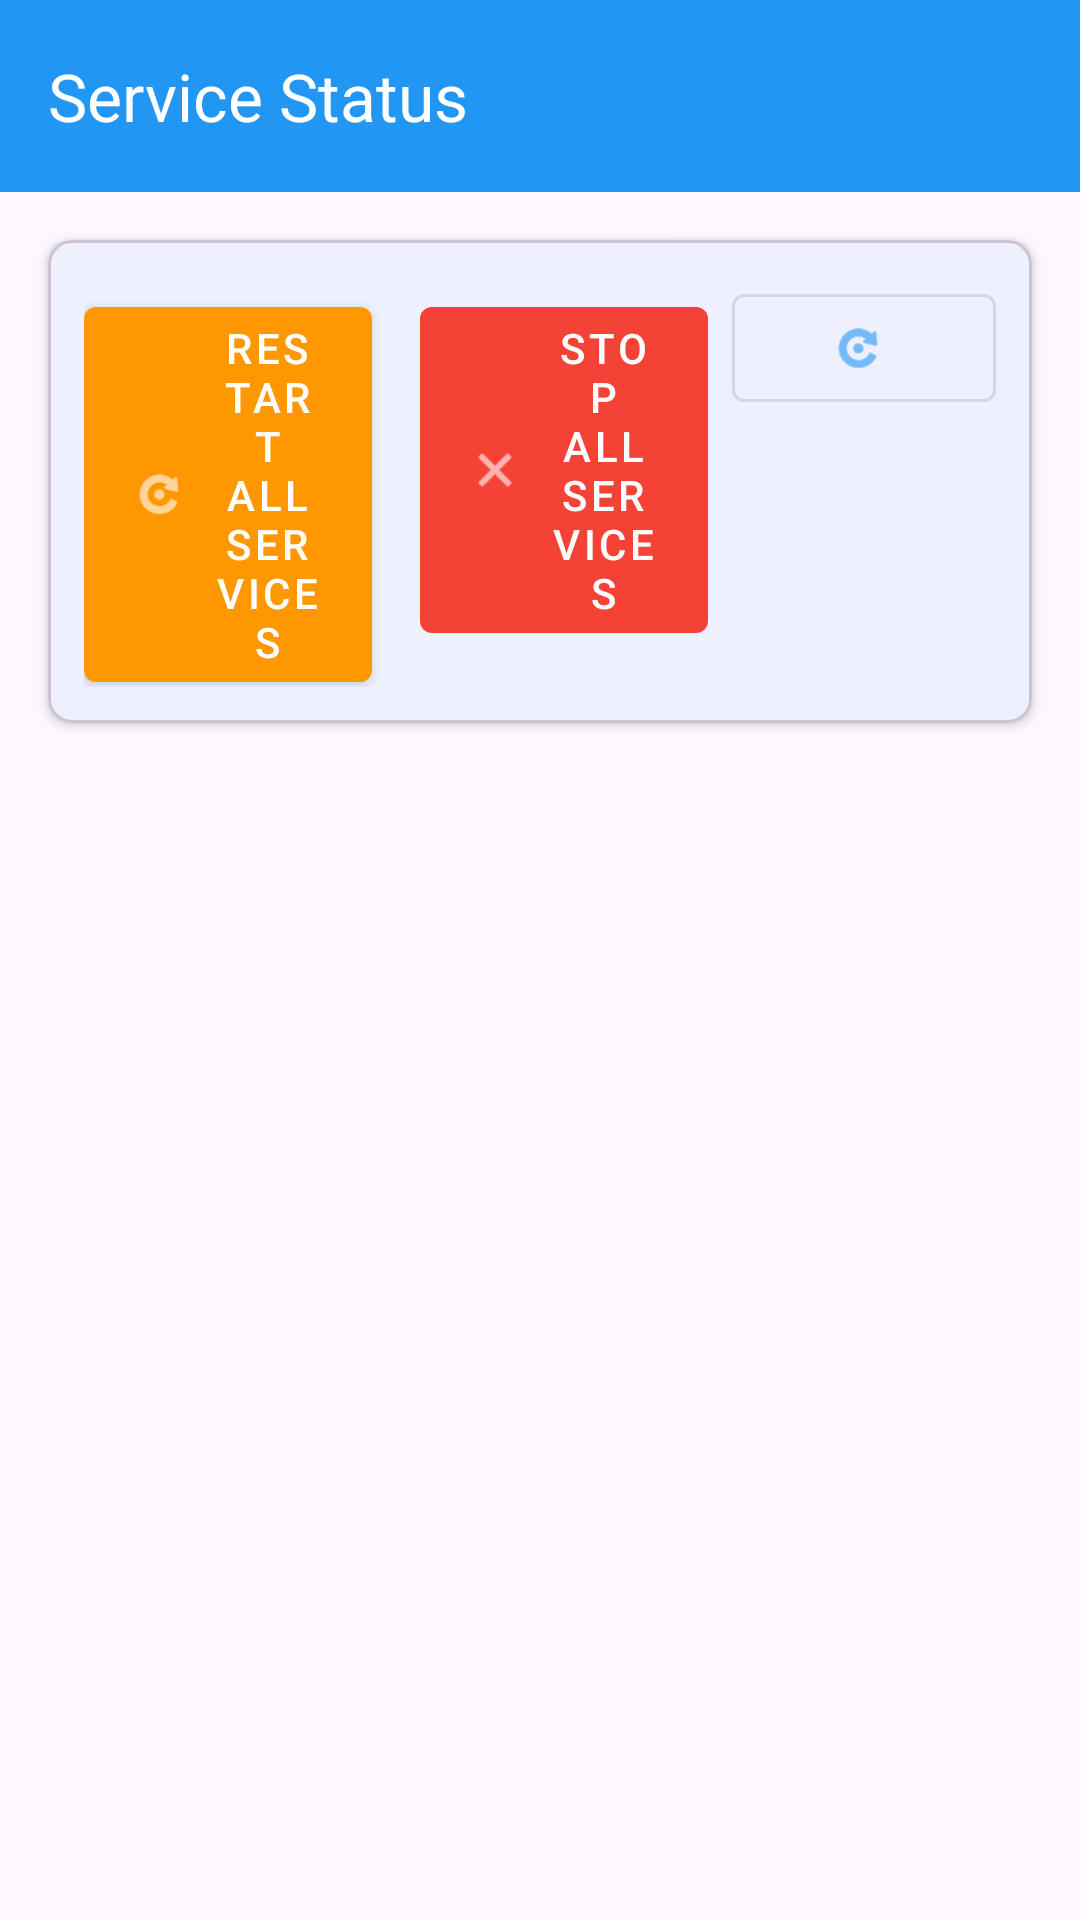

Android layout source for this screen:
<!-- AndroidManifest.xml: activity theme Theme.Unkill -->
<!-- res/layout/activity_service_status.xml -->
<?xml version="1.0" encoding="utf-8"?>
<androidx.coordinatorlayout.widget.CoordinatorLayout xmlns:android="http://schemas.android.com/apk/res/android"
    xmlns:app="http://schemas.android.com/apk/res-auto"
    xmlns:tools="http://schemas.android.com/tools"
    android:layout_width="match_parent"
    android:layout_height="match_parent"
    tools:context=".activities.ServiceStatusActivity">

    <com.google.android.material.appbar.AppBarLayout
        android:layout_width="match_parent"
        android:layout_height="wrap_content"
        android:theme="@style/ThemeOverlay.AppCompat.Dark.ActionBar">

        <androidx.appcompat.widget.Toolbar
            android:id="@+id/toolbar"
            android:layout_width="match_parent"
            android:layout_height="?attr/actionBarSize"
            android:background="?attr/colorPrimary"
            app:popupTheme="@style/ThemeOverlay.AppCompat.Light"
            app:title="@string/service_status_title"
            app:titleTextColor="@android:color/white" />

    </com.google.android.material.appbar.AppBarLayout>

    <LinearLayout
        android:layout_width="match_parent"
        android:layout_height="match_parent"
        android:orientation="vertical"
        app:layout_behavior="@string/appbar_scrolling_view_behavior">

        
        <com.google.android.material.card.MaterialCardView
            android:layout_width="match_parent"
            android:layout_height="wrap_content"
            android:layout_margin="16dp"
            app:cardCornerRadius="8dp"
            app:cardElevation="2dp">

            <LinearLayout
                android:layout_width="match_parent"
                android:layout_height="wrap_content"
                android:orientation="horizontal"
                android:padding="12dp">

                <com.google.android.material.button.MaterialButton
                    android:id="@+id/btn_restart_all"
                    style="@style/Widget.MaterialComponents.Button"
                    android:layout_width="0dp"
                    android:layout_height="wrap_content"
                    android:layout_weight="1"
                    android:layout_marginEnd="8dp"
                    android:text="@string/btn_restart_all"
                    android:textColor="@android:color/white"
                    app:backgroundTint="@color/status_restarting"
                    app:icon="@android:drawable/ic_menu_rotate" />

                <com.google.android.material.button.MaterialButton
                    android:id="@+id/btn_stop_all"
                    style="@style/Widget.MaterialComponents.Button"
                    android:layout_width="0dp"
                    android:layout_height="wrap_content"
                    android:layout_weight="1"
                    android:layout_marginStart="8dp"
                    android:layout_marginEnd="8dp"
                    android:text="@string/btn_stop_all"
                    android:textColor="@android:color/white"
                    app:backgroundTint="@color/status_stopped"
                    app:icon="@android:drawable/ic_menu_close_clear_cancel" />

                <com.google.android.material.button.MaterialButton
                    android:id="@+id/btn_refresh"
                    style="@style/Widget.MaterialComponents.Button.OutlinedButton"
                    android:layout_width="wrap_content"
                    android:layout_height="wrap_content"
                    app:icon="@android:drawable/ic_menu_rotate"
                    app:iconGravity="textStart" />

            </LinearLayout>

        </com.google.android.material.card.MaterialCardView>

        
        <androidx.recyclerview.widget.RecyclerView
            android:id="@+id/recycler_view"
            android:layout_width="match_parent"
            android:layout_height="0dp"
            android:layout_weight="1"
            android:paddingHorizontal="16dp"
            android:paddingBottom="16dp"
            tools:itemCount="5"
            tools:listitem="@layout/item_service_status" />

        
        <ProgressBar
            android:id="@+id/progress_bar"
            android:layout_width="wrap_content"
            android:layout_height="wrap_content"
            android:layout_gravity="center"
            android:visibility="gone" />

    </LinearLayout>

</androidx.coordinatorlayout.widget.CoordinatorLayout>
<!-- res/layout/item_service_status.xml (included above) -->
<?xml version="1.0" encoding="utf-8"?>
<com.google.android.material.card.MaterialCardView xmlns:android="http://schemas.android.com/apk/res/android"
    xmlns:app="http://schemas.android.com/apk/res-auto"
    xmlns:tools="http://schemas.android.com/tools"
    android:layout_width="match_parent"
    android:layout_height="wrap_content"
    android:layout_margin="4dp"
    app:cardCornerRadius="8dp"
    app:cardElevation="2dp">

    <LinearLayout
        android:layout_width="match_parent"
        android:layout_height="wrap_content"
        android:orientation="vertical"
        android:padding="16dp">

        
        <LinearLayout
            android:layout_width="match_parent"
            android:layout_height="wrap_content"
            android:orientation="horizontal"
            android:layout_marginBottom="12dp">

            <TextView
                android:id="@+id/tv_service_name"
                android:layout_width="0dp"
                android:layout_height="wrap_content"
                android:layout_weight="1"
                android:textSize="18sp"
                android:textStyle="bold"
                android:textColor="@color/text_primary"
                tools:text="Service 1" />

            <ImageView
                android:id="@+id/iv_monitoring"
                android:layout_width="16dp"
                android:layout_height="16dp"
                android:src="@android:drawable/ic_menu_info_details"
                android:contentDescription="Monitoring active"
                android:visibility="gone" />

        </LinearLayout>

        
        <LinearLayout
            android:layout_width="match_parent"
            android:layout_height="wrap_content"
            android:orientation="horizontal"
            android:layout_marginBottom="8dp">

            <TextView
                android:layout_width="wrap_content"
                android:layout_height="wrap_content"
                android:text="Status: "
                android:textSize="14sp"
                android:textColor="@color/text_on_primary" />

            <TextView
                android:id="@+id/tv_status"
                android:layout_width="wrap_content"
                android:layout_height="wrap_content"
                android:textSize="14sp"
                android:textStyle="bold"
                android:textColor="@color/text_on_primary"
                tools:text="RUNNING" />

        </LinearLayout>

        
        <LinearLayout
            android:layout_width="match_parent"
            android:layout_height="wrap_content"
            android:orientation="horizontal"
            android:layout_marginBottom="8dp">

            <TextView
                android:layout_width="wrap_content"
                android:layout_height="wrap_content"
                android:text="Memory: "
                android:textSize="14sp"
                android:textColor="@color/text_on_primary" />

            <TextView
                android:id="@+id/tv_memory_usage"
                android:layout_width="wrap_content"
                android:layout_height="wrap_content"
                android:textSize="14sp"
                android:textColor="@color/text_on_primary"
                tools:text="1.2 MB" />

        </LinearLayout>

        
        <LinearLayout
            android:layout_width="match_parent"
            android:layout_height="wrap_content"
            android:orientation="horizontal"
            android:layout_marginBottom="8dp">

            <TextView
                android:layout_width="wrap_content"
                android:layout_height="wrap_content"
                android:text="Uptime: "
                android:textSize="14sp"
                android:textColor="@color/text_on_primary" />

            <TextView
                android:id="@+id/tv_uptime"
                android:layout_width="wrap_content"
                android:layout_height="wrap_content"
                android:textSize="14sp"
                android:textColor="@color/text_on_primary"
                tools:text="2h 15m" />

        </LinearLayout>

        
        <LinearLayout
            android:layout_width="match_parent"
            android:layout_height="wrap_content"
            android:orientation="horizontal">

            <TextView
                android:layout_width="wrap_content"
                android:layout_height="wrap_content"
                android:text="Protected Apps: "
                android:textSize="14sp"
                android:textColor="@color/text_on_primary" />

            <TextView
                android:id="@+id/tv_protected_apps"
                android:layout_width="wrap_content"
                android:layout_height="wrap_content"
                android:textSize="14sp"
                android:textColor="@color/text_on_primary"
                tools:text="5 apps" />

        </LinearLayout>

    </LinearLayout>

</com.google.android.material.card.MaterialCardView>
<!-- resources referenced by this layout -->
<resources>
  <color name="status_restarting">#FF9800</color>
  <color name="status_stopped">#F44336</color>
  <color name="text_on_primary">#FFFFFF</color>
  <color name="text_primary">#212121</color>
  <string name="btn_restart_all">Restart All Services</string>
  <string name="btn_stop_all">Stop All Services</string>
  <string name="service_status_title">Service Status</string>
  <style name="Theme.Unkill" parent="Theme.Material3.DayNight.NoActionBar">
          
          <item name="colorPrimary">@color/primary_color</item>
          <item name="colorOnPrimary">@android:color/white</item>
          
          <item name="colorSecondary">@color/secondary_color</item>
          <item name="colorOnSecondary">@android:color/white</item>
          
          <item name="android:statusBarColor">?attr/colorPrimary</item>
          
          <item name="android:windowLightStatusBar" tools:targetApi="23">true</item>
      </style>
  <color name="primary_color">#2196F3</color>
  <color name="secondary_color">#FFC107</color>
</resources>
